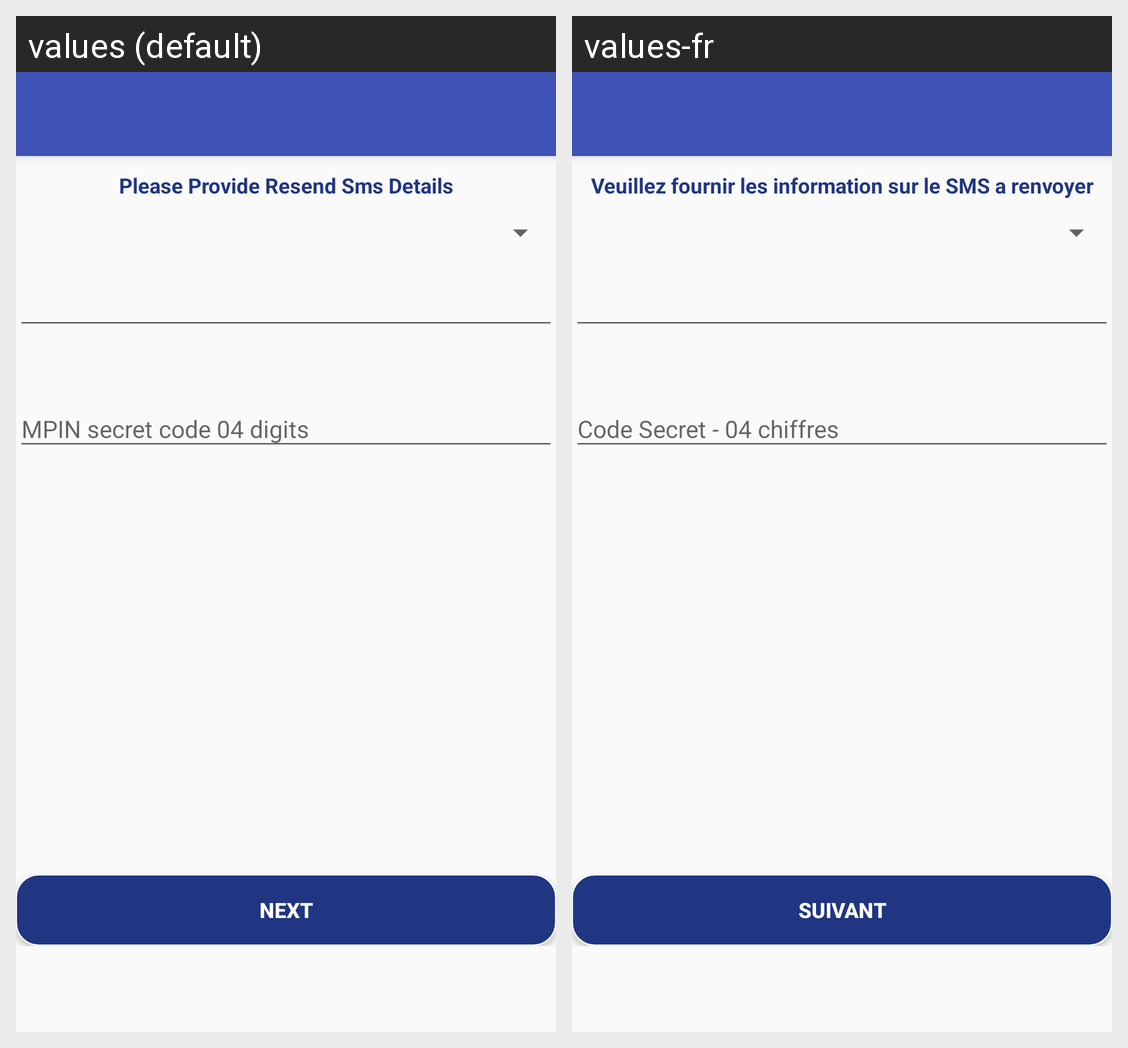

For this localized Android screen grid, give each drawn string resource with its value in every locale shown.
Android screen res/layout/reset_mpin.xml rendered under 2 locales, left to right: values (default), values-fr. Device: Nexus 5 (rendered at 1080×1920; each locale shown at half size, 540×960, under a caption strip naming it); theme AppTheme.
Strings drawn on this screen, with the default value and each locale's value (text and hints the layout hard-codes, and strings that could not be matched under every locale, appear in the picture but are not listed):

PleaseProvideResendSmsDetails
  values: Please Provide Resend Sms Details
  values-fr: Veuillez fournir les information sur le SMS a renvoyer

next
  values: Next
  values-fr: Suivant
